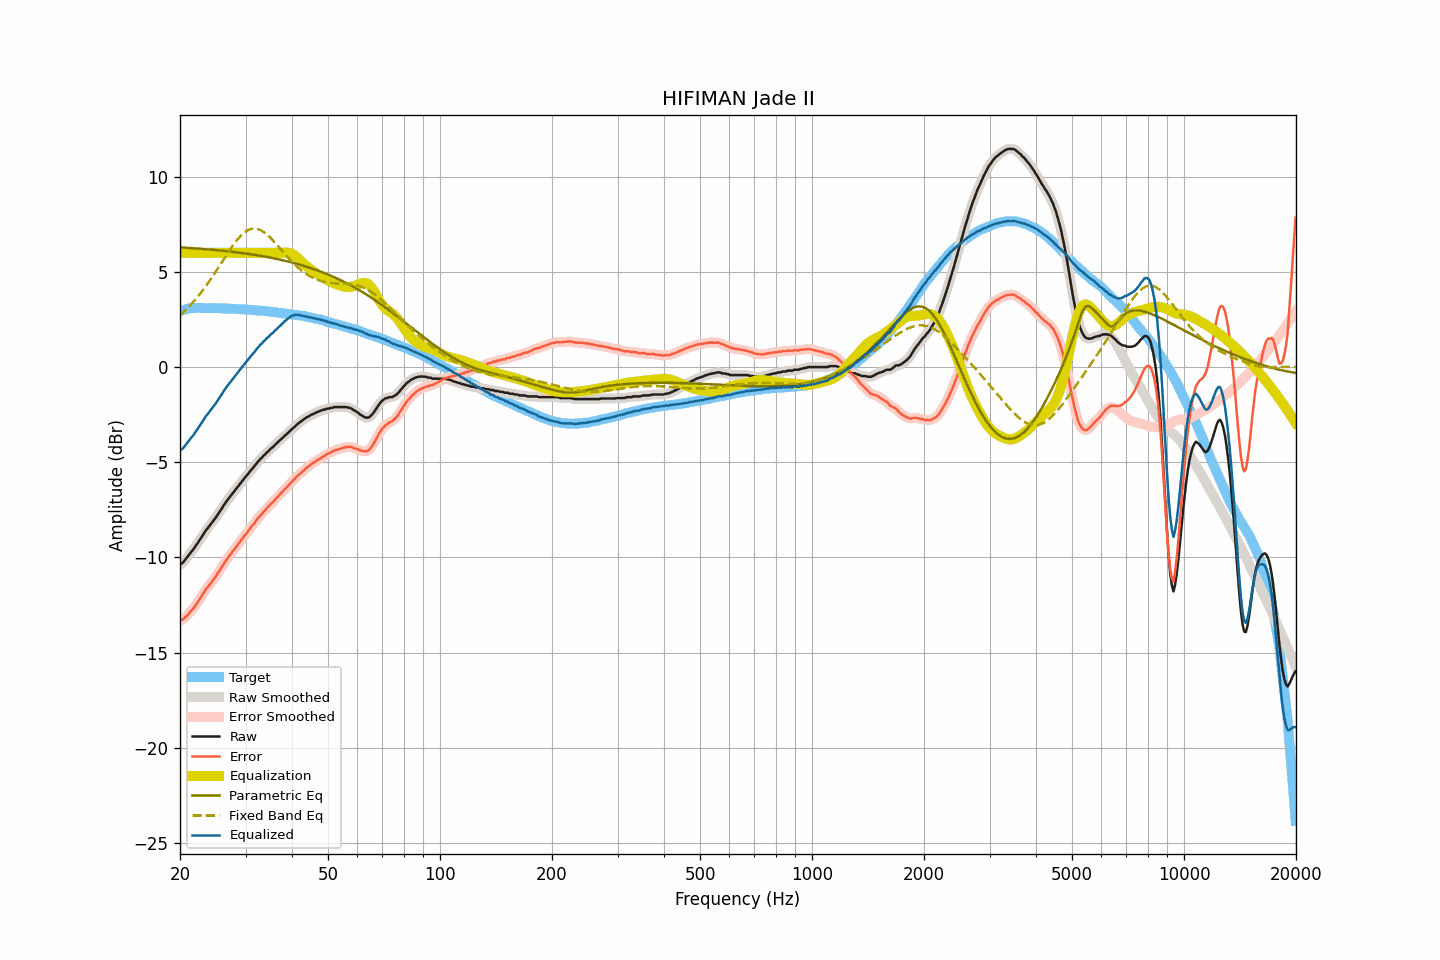

Values plotted in this chart, from the file beside it:
frequency, raw, smoothed, error, error_smoothed, equalization, parametric_eq, fixed_band_eq, equalized_raw, equalized_smoothed, target
20.00, -10.38, -10.39, -13.32, -13.32, 6.00, 6.29, 2.71, -4.38, -4.39, 2.94
20.20, -10.32, -10.32, -13.29, -13.29, 6.00, 6.28, 2.79, -4.32, -4.32, 2.97
20.40, -10.26, -10.24, -13.26, -13.24, 6.00, 6.28, 2.86, -4.26, -4.24, 3.00
20.61, -10.15, -10.15, -13.17, -13.17, 6.00, 6.27, 2.95, -4.15, -4.15, 3.02
20.81, -10.04, -10.04, -13.09, -13.09, 6.00, 6.27, 3.03, -4.04, -4.04, 3.05
21.02, -9.93, -9.93, -13.01, -13.00, 6.00, 6.26, 3.12, -3.93, -3.93, 3.08
21.23, -9.82, -9.82, -12.90, -12.91, 6.00, 6.26, 3.21, -3.82, -3.82, 3.08
21.44, -9.71, -9.72, -12.80, -12.81, 6.00, 6.25, 3.30, -3.71, -3.72, 3.09
21.66, -9.61, -9.60, -12.71, -12.71, 6.00, 6.25, 3.39, -3.61, -3.60, 3.10
21.87, -9.50, -9.49, -12.60, -12.60, 6.00, 6.24, 3.49, -3.50, -3.49, 3.10
22.09, -9.36, -9.37, -12.47, -12.48, 6.00, 6.23, 3.59, -3.36, -3.37, 3.11
22.31, -9.25, -9.24, -12.36, -12.35, 6.00, 6.23, 3.69, -3.25, -3.24, 3.11
22.54, -9.11, -9.11, -12.22, -12.23, 6.00, 6.22, 3.80, -3.11, -3.11, 3.11
22.76, -8.99, -8.99, -12.10, -12.10, 6.00, 6.21, 3.90, -2.99, -2.99, 3.11
22.99, -8.86, -8.86, -11.96, -11.96, 6.00, 6.21, 4.01, -2.86, -2.86, 3.10
23.22, -8.73, -8.73, -11.83, -11.83, 6.00, 6.20, 4.13, -2.73, -2.73, 3.10
23.45, -8.59, -8.60, -11.69, -11.70, 6.00, 6.19, 4.24, -2.59, -2.60, 3.10
23.69, -8.49, -8.49, -11.59, -11.58, 6.00, 6.19, 4.36, -2.49, -2.49, 3.10
23.92, -8.38, -8.38, -11.48, -11.48, 6.00, 6.18, 4.48, -2.38, -2.38, 3.10
24.16, -8.27, -8.27, -11.38, -11.37, 6.00, 6.17, 4.60, -2.27, -2.27, 3.11
24.40, -8.16, -8.16, -11.26, -11.26, 6.00, 6.17, 4.73, -2.16, -2.16, 3.11
24.65, -8.05, -8.05, -11.15, -11.15, 6.00, 6.16, 4.86, -2.05, -2.05, 3.09
24.89, -7.94, -7.93, -11.03, -11.03, 6.00, 6.15, 4.98, -1.94, -1.93, 3.09
25.14, -7.81, -7.81, -10.90, -10.90, 6.00, 6.14, 5.11, -1.81, -1.81, 3.09
25.39, -7.68, -7.68, -10.77, -10.77, 6.00, 6.13, 5.24, -1.68, -1.68, 3.09
25.65, -7.55, -7.55, -10.64, -10.64, 6.00, 6.12, 5.38, -1.55, -1.55, 3.09
25.91, -7.43, -7.42, -10.51, -10.51, 6.00, 6.12, 5.51, -1.43, -1.42, 3.08
26.16, -7.29, -7.30, -10.37, -10.37, 6.00, 6.11, 5.64, -1.29, -1.30, 3.08
26.43, -7.17, -7.17, -10.25, -10.24, 6.00, 6.10, 5.77, -1.17, -1.17, 3.08
26.69, -7.04, -7.04, -10.12, -10.12, 6.00, 6.09, 5.90, -1.04, -1.04, 3.08
26.96, -6.93, -6.93, -10.01, -10.01, 6.00, 6.08, 6.03, -0.93, -0.93, 3.07
27.23, -6.82, -6.82, -9.89, -9.89, 6.00, 6.07, 6.16, -0.82, -0.82, 3.07
27.50, -6.71, -6.71, -9.78, -9.78, 6.00, 6.06, 6.28, -0.71, -0.71, 3.07
27.77, -6.60, -6.60, -9.66, -9.67, 6.00, 6.05, 6.40, -0.60, -0.60, 3.06
28.05, -6.50, -6.50, -9.56, -9.55, 6.00, 6.04, 6.52, -0.50, -0.50, 3.06
28.33, -6.39, -6.39, -9.44, -9.44, 6.00, 6.03, 6.63, -0.39, -0.39, 3.05
28.62, -6.28, -6.28, -9.33, -9.33, 6.00, 6.02, 6.73, -0.28, -0.28, 3.05
28.90, -6.17, -6.17, -9.21, -9.21, 6.00, 6.01, 6.83, -0.17, -0.17, 3.04
29.19, -6.06, -6.06, -9.09, -9.10, 6.00, 6.00, 6.92, -0.06, -0.06, 3.03
29.48, -5.95, -5.95, -8.99, -8.98, 6.00, 5.99, 7.00, 0.05, 0.05, 3.04
29.78, -5.84, -5.85, -8.87, -8.88, 6.00, 5.98, 7.07, 0.16, 0.15, 3.03
30.08, -5.74, -5.74, -8.77, -8.77, 6.00, 5.96, 7.13, 0.26, 0.26, 3.03
30.38, -5.65, -5.64, -8.67, -8.66, 6.00, 5.95, 7.18, 0.35, 0.36, 3.02
30.68, -5.54, -5.54, -8.55, -8.55, 6.00, 5.94, 7.22, 0.46, 0.46, 3.01
30.99, -5.43, -5.44, -8.43, -8.44, 6.00, 5.93, 7.25, 0.57, 0.56, 3.00
31.30, -5.34, -5.34, -8.34, -8.34, 6.00, 5.91, 7.27, 0.66, 0.66, 3.00
31.61, -5.24, -5.23, -8.24, -8.23, 6.00, 5.90, 7.28, 0.76, 0.77, 3.00
31.93, -5.13, -5.13, -8.12, -8.12, 6.00, 5.89, 7.27, 0.87, 0.87, 2.98
32.24, -5.02, -5.02, -7.99, -8.00, 6.00, 5.87, 7.26, 0.98, 0.98, 2.97
32.57, -4.93, -4.93, -7.90, -7.89, 6.00, 5.86, 7.23, 1.07, 1.07, 2.97
32.89, -4.82, -4.83, -7.79, -7.80, 6.00, 5.85, 7.20, 1.18, 1.17, 2.97
33.22, -4.76, -4.75, -7.71, -7.70, 6.00, 5.83, 7.15, 1.24, 1.25, 2.95
33.55, -4.65, -4.66, -7.60, -7.61, 6.00, 5.82, 7.10, 1.35, 1.34, 2.95
33.89, -4.58, -4.58, -7.52, -7.52, 6.00, 5.80, 7.04, 1.42, 1.42, 2.94
34.23, -4.48, -4.49, -7.42, -7.42, 6.00, 5.79, 6.97, 1.52, 1.51, 2.94
34.57, -4.42, -4.41, -7.34, -7.33, 6.00, 5.77, 6.89, 1.58, 1.59, 2.92
34.92, -4.32, -4.33, -7.23, -7.24, 6.00, 5.75, 6.81, 1.68, 1.67, 2.91
35.27, -4.25, -4.25, -7.16, -7.16, 6.00, 5.74, 6.72, 1.75, 1.75, 2.91
35.62, -4.19, -4.18, -7.08, -7.07, 6.00, 5.72, 6.64, 1.81, 1.82, 2.89
35.97, -4.09, -4.10, -6.97, -6.98, 6.00, 5.70, 6.54, 1.91, 1.90, 2.88
... 635 more rows
